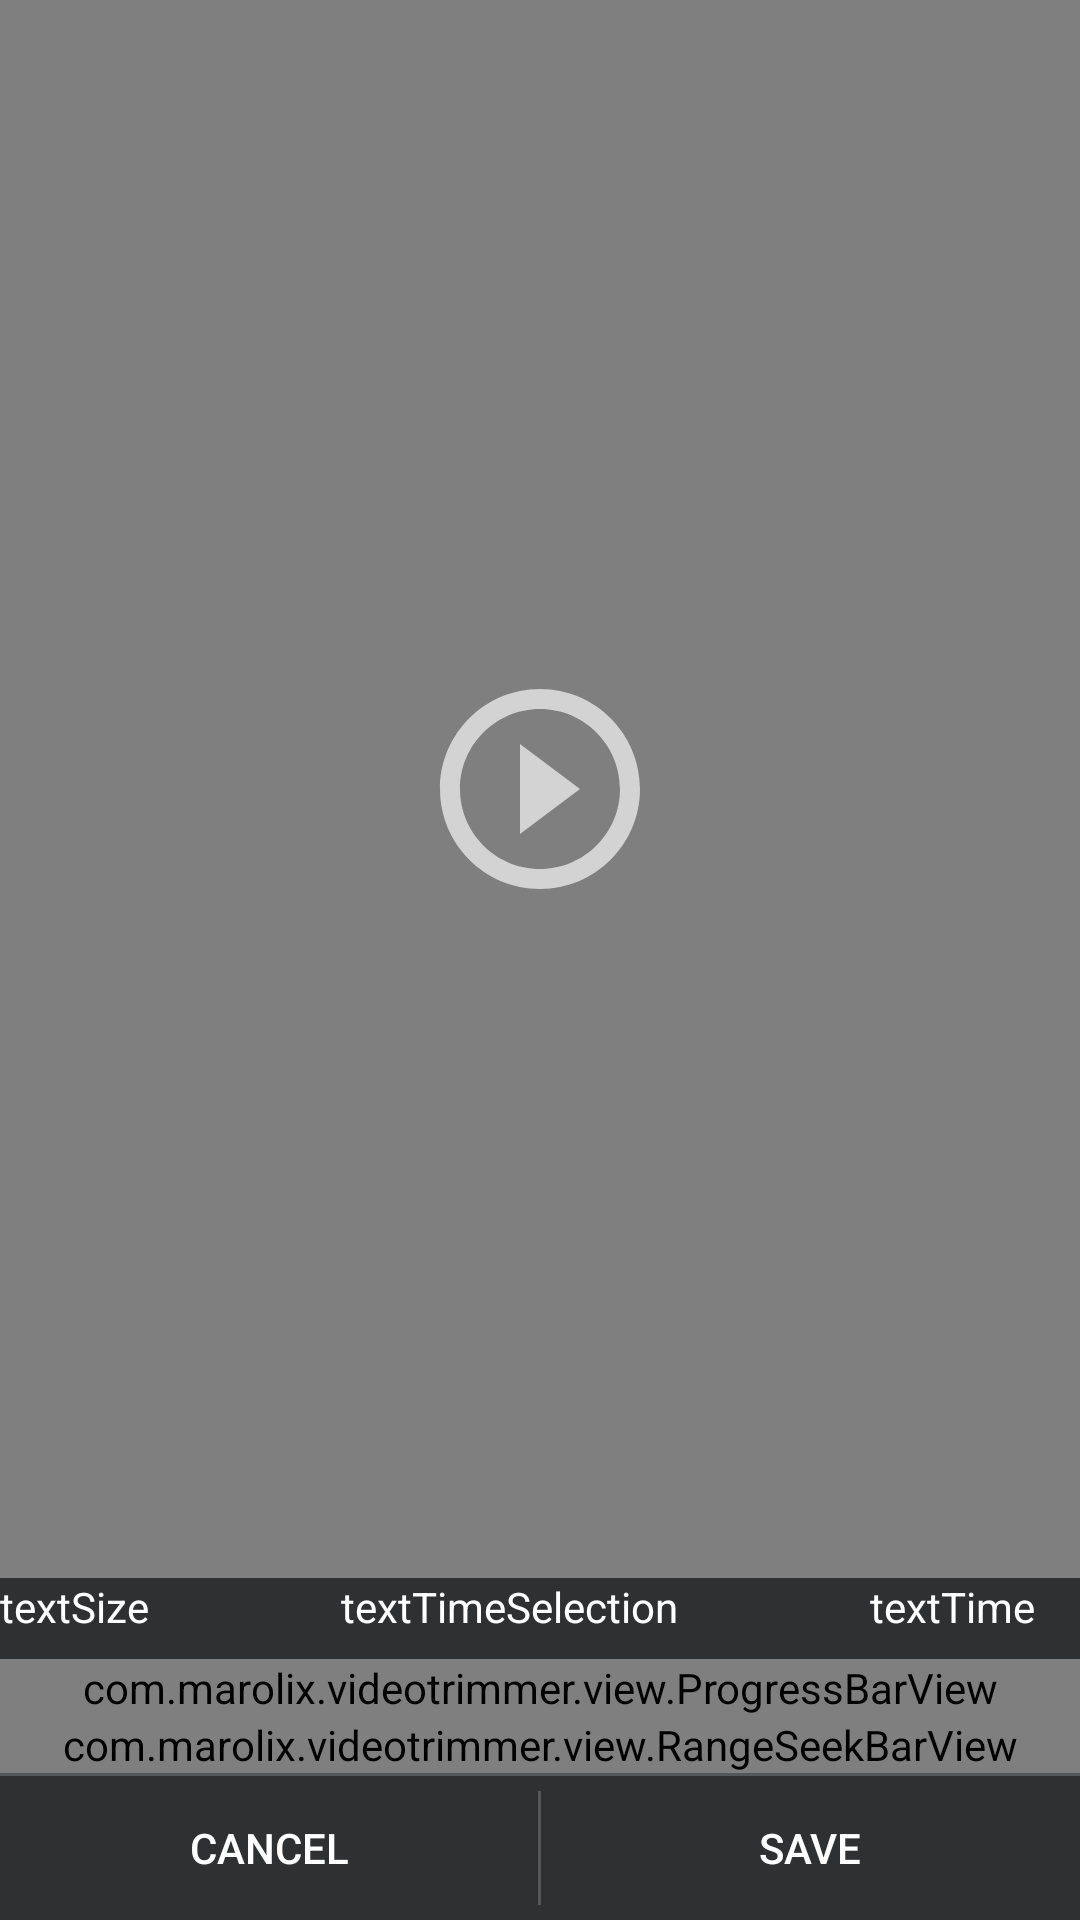

Produce the Android XML layout that renders to this screen, including the resource entries it uses.
<!-- AndroidManifest.xml: application theme AppTheme -->
<!-- res/layout/view_time_line.xml -->
<?xml version="1.0" encoding="utf-8"?>
<LinearLayout xmlns:android="http://schemas.android.com/apk/res/android"
    android:layout_width="match_parent"
    android:layout_height="match_parent"
    android:orientation="vertical">

    <RelativeLayout
        android:id="@+id/layout_surface_view"
        android:layout_width="match_parent"
        android:layout_height="0dp"
        android:layout_weight="1"
        android:background="@android:color/black"
        android:gravity="center"
        android:orientation="vertical">

        <VideoView
            android:id="@+id/video_loader"
            android:layout_width="match_parent"
            android:layout_height="wrap_content"
            android:layout_centerHorizontal="true"
            android:layout_centerVertical="true" />

        <android.support.v7.widget.AppCompatImageView
            android:id="@+id/icon_video_play"
            android:layout_width="80dp"
            android:layout_height="80dp"
            android:layout_centerHorizontal="true"
            android:layout_centerVertical="true"
            android:background="@drawable/ic_play_circle_outline_black_24dp" />

    </RelativeLayout>


    <LinearLayout
        android:id="@+id/layout_parent"
        android:layout_width="match_parent"
        android:layout_height="wrap_content"
        android:layout_alignParentBottom="true"
        android:background="@color/background_video_color"
        android:orientation="vertical">

        <LinearLayout
            android:id="@+id/timeText"
            android:layout_width="match_parent"
            android:layout_height="wrap_content"
            android:orientation="horizontal"
            android:visibility="visible">

            <TextView
                android:id="@+id/textSize"
                android:layout_width="wrap_content"
                android:layout_height="wrap_content"
                android:layout_gravity="center"
                android:layout_weight="1"
                android:text="textSize"
                android:textColor="#FFFFFF" />

            <TextView
                android:id="@+id/textTimeSelection"
                android:layout_width="wrap_content"
                android:layout_height="wrap_content"
                android:layout_gravity="center"
                android:layout_weight="1"
                android:text="textTimeSelection"
                android:textColor="@android:color/white" />

            <TextView
                android:id="@+id/textTime"
                android:layout_width="wrap_content"
                android:layout_height="wrap_content"
                android:layout_gravity="end"
                android:paddingRight="15dp"
                android:text="textTime"
                android:textColor="@android:color/white" />

        </LinearLayout>

        <RelativeLayout
            android:id="@+id/layout"
            android:layout_width="match_parent"
            android:layout_height="wrap_content"
            android:layout_alignParentBottom="true"
            android:background="@color/background_video_color">

            <SeekBar
                android:id="@+id/handlerTop"
                android:layout_width="match_parent"
                android:layout_height="wrap_content"
                android:layout_gravity="center_horizontal"
                android:progressDrawable="@android:color/transparent"
                android:thumb="@drawable/text_select_handle_middle" />

            <com.marolix.videotrimmer.view.ProgressBarView
                android:id="@+id/timeVideoView"
                android:layout_width="match_parent"
                android:layout_height="wrap_content"
                android:layout_below="@+id/handlerTop" />

            <com.marolix.videotrimmer.view.TimeLineView
                android:id="@+id/timeLineView"
                android:layout_width="match_parent"
                android:layout_height="wrap_content"
                android:layout_below="@+id/timeVideoView" />

            <com.marolix.videotrimmer.view.RangeSeekBarView
                android:id="@+id/timeLineBar"
                android:layout_width="match_parent"
                android:layout_height="wrap_content"
                android:layout_alignTop="@+id/timeLineView"/>

            <View
                android:id="@+id/lineTop"
                android:layout_width="match_parent"
                android:layout_height="1dp"
                android:layout_below="@+id/timeLineBar"
                android:background="@color/line_button" />
        </RelativeLayout>

        <LinearLayout
            android:layout_width="match_parent"
            android:layout_height="wrap_content"
            android:layout_below="@+id/lineTop"
            android:orientation="horizontal">

            <Button
                android:id="@+id/btCancel"
                android:layout_width="0dp"
                android:layout_height="wrap_content"
                android:layout_weight="1"
                android:background="@drawable/shape_black_button"
                android:text="cancel"
                android:textColor="@android:color/white" />

            <View
                android:layout_width="1dp"
                android:layout_height="match_parent"
                android:layout_marginTop="5dp"
                android:layout_marginBottom="5dp"
                android:background="@color/line_button" />

            <Button
                android:id="@+id/btSave"
                android:layout_width="0dp"
                android:layout_height="wrap_content"
                android:layout_weight="1"
                android:background="@drawable/shape_black_button"
                android:text="save"
                android:textColor="@android:color/white" />

        </LinearLayout>

    </LinearLayout>
</LinearLayout>
<!-- resources referenced by this layout -->
<resources>
  <color name="background_video_color">#2f3031</color>
  <color name="line_button">#565758</color>
  <!-- drawable ic_play_circle_outline_black_24dp (drawable) -->
  <vector xmlns:android="http://schemas.android.com/apk/res/android"
          android:width="24dp"
          android:height="24dp"
          android:viewportWidth="24.0"
          android:viewportHeight="24.0">
      <path
          android:fillColor="#FFd3d3d3"
          android:pathData="M10,16.5l6,-4.5 -6,-4.5v9zM12,2C6.48,2 2,6.48 2,12s4.48,10 10,10 10,-4.48 10,-10S17.52,2 12,2zM12,20c-4.41,0 -8,-3.59 -8,-8s3.59,-8 8,-8 8,3.59 8,8 -3.59,8 -8,8z"/>
  </vector>
  <style name="AppTheme" parent="Theme.AppCompat.Light.DarkActionBar">
          
  
          <item name="colorPrimary">@color/colorPrimary</item>
          <item name="colorPrimaryDark">@color/colorPrimaryDark</item>
          <item name="colorAccent">@color/colorAccent</item>
      </style>
  <color name="colorPrimary">#3F51B5</color>
  <color name="colorPrimaryDark">#303F9F</color>
  <color name="colorAccent">#FF4081</color>
</resources>
